Image classification data set "images" (shabazpatel/wbc-classification on GitHub). Class labels (4): eosinophil, lymphocyte, monocyte, neutrophil.

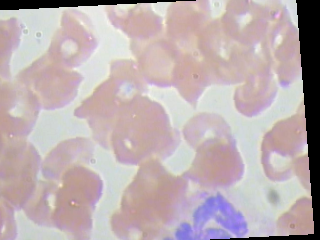
Label: neutrophil

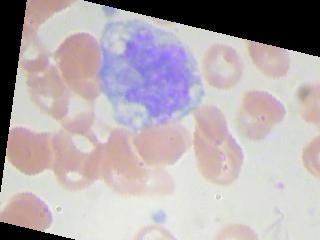
Label: monocyte

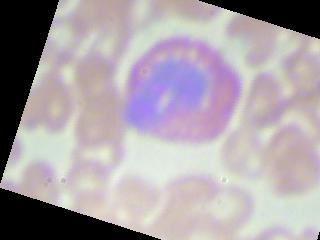
Label: eosinophil

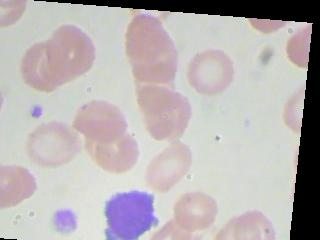
Label: lymphocyte

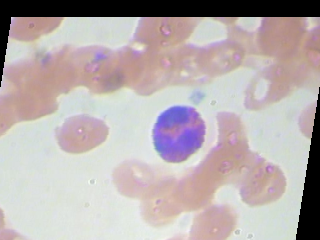
Label: eosinophil

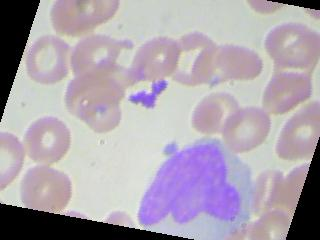
Label: monocyte
